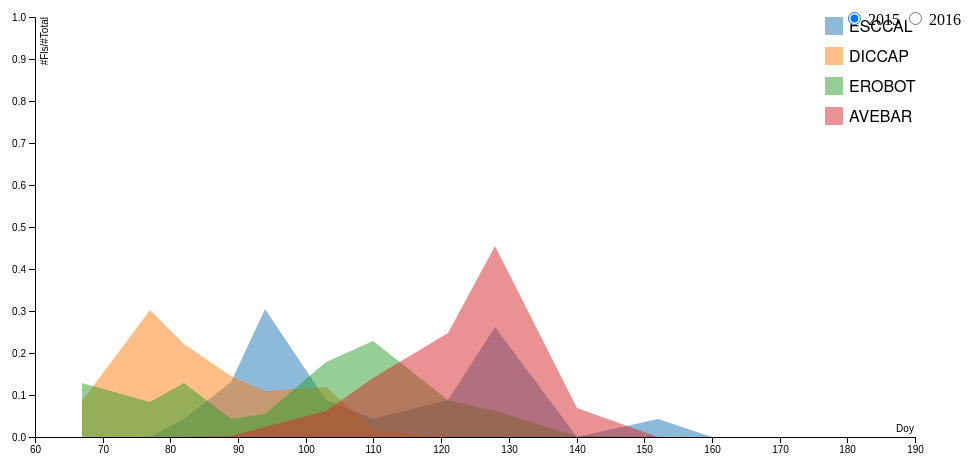
D3 v4 page, settled after 360 driven frames (6 s of simulated time); the page loaded 1 data file(s).



  var TOT_2015, TOT_2016;

  var m = [50, 20, 30, 40],
      w = 1000 - m[1] - m[3],
      h = 500 - m[0] - m[2];

  var x = d3.scaleLinear().rangeRound([0, w - 60]),
      y = d3.scaleLinear().rangeRound([h, 0]);

  var color = d3.scaleOrdinal(d3.schemeCategory10);

  var svg = d3.select("body").append("svg")
      .attr("width", w + m[1] + m[3])
      .attr("height", h + m[0] + m[2])
    .append("g")
      .attr("transform", "translate(" + m[3] + "," + m[0] + ")");


  // // A line generator, for the dark stroke.
  // var line = d3.line()
  //     .x(function(d) { return x(d.doy); })
  //     .y(function(d) { return y(d.fls); })
   
  // A area generator, for the dark stroke.
   var area = d3.area()
       .x(function(d) { return x(d.doy); })
       .y0(h)
       .y1(function(d) { return y(d.fls/d.ttl); });

  var years;

  d3.csv("test.csv", function(data) {
    // Nest stock values by symbol.
    years = d3.nest()
        .key(function(d) { return d.year; })
        .key(function(d) { return d.symbol; })
        .key(function(d) { return d.doy; })
        .rollup(function(v) {return d3.sum(v, function(d) {return d.fls; });})
        .entries(data);

    // Parse dates and numbers. 
    // Also compute the maximum price per symbol, needed for the y-domain.
    years.forEach(function(y) {
      console.log(y);
      totalFls = 0;
      y.values.forEach(function(symbol) {
        tempTotal = 0;
        symbol.values.forEach(function(e) {
          e.fls = +e.value; 
          e.doy = e.key;
          totalFls += e.fls;
          tempTotal += e.fls; 
        });
        symbol.scale = tempTotal;
        symbol.values.sort(function(a, b) { return a.doy - b.doy; });
        
      });
      y.total = totalFls; 
      y.values.sort(function(a, b) { return a.scale - b.scale; });
    });

    years.forEach(function(y) {
      y.values.forEach(function(symbol) {
        cur = symbol.scale;
        symbol.values.forEach(function(e) {
          e.ttl = cur;
        });
      });
    });

    x.domain([60, 190]);
    y.domain([0, 1]);

    TOT_2015 = years[0].total;
    TOT_2016 = years[1].total;

    d3.selectAll("input").on("change", change);
   
    var yr15 = years[0], yr16 = years[1]; 

    function change() {
      var s;
      year = this.value;
      if(year === "2015") {
        s = svg.selectAll(".symbol")
                  .data(yr15.values);
       } else if(year === "2016") {
         s = svg.selectAll(".symbol")
                  .data(yr16.values);
      }
      s.each(function(d) {
        d3.select(this).selectAll(".area")
          .attr("d", area(d.values));
      }); 
    }

    var g = svg.selectAll("g")
        .data(yr15.values)
      .enter().append("g")
        .attr("class", "symbol");

    g.each(function(d, i) {  
      var e = d3.select(this);

      e.attr("id", d.key);
      // e.append("text")
      //     .attr("x", 12)
      //     .attr("dy", ".31em")
      //     .text(d.key)
      //     .attr("transform", function(d) { return "translate(" + (w - 60) + "," + (h  - d.scale / 10) + ")"; });

      e.selectAll(".area")
          .data(d3.range(3))
        .enter().append("path")
          .attr("class", "area")
          .attr("d", area(d.values))
          .style("fill", color(d.key))
          .style("fill-opacity", 1e-6);

    });

    g.select(".area")
        .style("fill-opacity", 0.5);

    var legend = svg.append("g")
                  .selectAll("g")
                  .data(yr15.values)
                  .enter().append("g")
                  .attr("class", "legend")
                  .attr("transform", function(d, i) { return "translate(" + (w - 150) + "," + i * 30 + ")"; });

    legend.append("rect")
          .attr("width", 18)
          .attr("height", 18)
          .style("fill", function(d) { return color(d.key); })
          .style("fill-opacity", 1e-6)
          .style("fill-opacity", 0.5);

     legend.append("text")
           .attr("x", 24)
           .attr("y", 9)
           .attr("dy", ".35em")
           .text(function(d) { return d.key; })
           .on("click", function(d){
              var isDisplay = d3.select("#" + d.key).attr("display");
              if(!isDisplay)
                d3.select("#" + d.key).attr("display", "none");
              else
                d3.select("#" + d.key).attr("display", null);
           });


    
        // .attr("d", function(d) { return area(d.values); });

    svg.append("g")
       .attr("transform", "translate(0, " + h + ")")
       .call(d3.axisBottom(x))
       .append("text")
       .attr("fill", "#000")
       .attr("x", w - 70)
       .attr("y", -5)
       .text("Doy");
       
    
    svg.append("g")
     .call(d3.axisLeft(y))
     .append("text")
     .attr("fill", "#000")
     .attr("transform", "rotate(-90)")
     .attr("y", 6)
     .attr("dy", "0.71em")
     .attr("text-anchor", "end")
     .text("#Fls/#Total");

    // svg.append("g")
    //   .attr("class", "legend")
    //   .attr("transform", "translate(50, 30)")
    //   .style("font-size", "12px")
    // .selectAll("g").data(yr15.values)
    //   .enter().append("g")

    

    


  }); 



### data: test.csv
DATE, year, doy, PLOT, SITE, ASPECT, symbol, fls
04/13/15, 2015, 103, BHN3, BH, N, EROBOT, 4
04/13/15, 2015, 103, BHN3, BH, N, ESCCAL, 1
04/13/15, 2015, 103, BHN3, BH, N, DICCAP, 0
04/13/15, 2015, 103, BHN1, BH, N, EROBOT, 3
04/13/15, 2015, 103, BHN1, BH, N, DICCAP, 0
04/13/15, 2015, 103, BHN1, BH, N, ESCCAL, 1
04/13/15, 2015, 103, BHN1, BH, N, AVEBAR, 21
04/13/15, 2015, 103, BHN2, BH, N, EROBOT, 1
04/13/15, 2015, 103, BHN2, BH, N, DICCAP, 0
04/13/15, 2015, 103, BHN2, BH, N, ESCCAL, 0
04/13/15, 2015, 103, BHN2, BH, N, AVEBAR, 5
04/13/15, 2015, 103, BHS3, BH, S, AVEBAR, 4
04/13/15, 2015, 103, BHS3, BH, S, EROBOT, 7
04/13/15, 2015, 103, BHS3, BH, S, DICCAP, 0
04/13/15, 2015, 103, BHS2, BH, S, EROBOT, 91
04/13/15, 2015, 103, BHS2, BH, S, AVEBAR, 2
04/13/15, 2015, 103, BHS1, BH, S, EROBOT, 15
04/13/15, 2015, 103, BHS1, BH, S, DICCAP, 0
04/13/15, 2015, 103, FRHS1, FR, S, EROBOT, 16
04/13/15, 2015, 103, FRHS3, FR, S, EROBOT, 18
04/13/15, 2015, 103, FRHS3, FR, S, AVEBAR, 0
04/13/15, 2015, 103, FRHS2, FR, S, EROBOT, 20
04/13/15, 2015, 103, FRHS2, FR, S, DICCAP, 0
04/13/15, 2015, 103, FRHN1, FR, N, EROBOT, 8
04/13/15, 2015, 103, FRHN2, FR, N, AVEBAR, 9
04/13/15, 2015, 103, FRHN2, FR, N, EROBOT, 1
04/13/15, 2015, 103, FRHN3, FR, N, EROBOT, 11
04/13/15, 2015, 103, FRHN3, FR, N, AVEBAR, 5
04/13/15, 2015, 103, DPS3, DP, S, DICCAP, 0
04/13/15, 2015, 103, DPS3, DP, S, EROBOT, 13
04/13/15, 2015, 103, DPS2, DP, S, DICCAP, 0
04/13/15, 2015, 103, DPS2, DP, S, EROBOT, 6
04/13/15, 2015, 103, DPS1, DP, S, EROBOT, 4
04/13/15, 2015, 103, DPS1, DP, S, DICCAP, 0
04/13/15, 2015, 103, DPN1, DP, N, DICCAP, 14
04/13/15, 2015, 103, DPN1, DP, N, AVEBAR, 29
04/13/15, 2015, 103, DPN2, DP, N, DICCAP, 28
04/13/15, 2015, 103, DPN2, DP, N, AVEBAR, 7
04/13/15, 2015, 103, DPN3, DP, N, DICCAP, 4
04/13/15, 2015, 103, DPN3, DP, N, AVEBAR, 7
04/13/15, 2015, 103, TPN3, TP, N, AVEBAR, 68
04/13/15, 2015, 103, TPN2, TP, N, AVEBAR, 6
04/13/15, 2015, 103, TPN1, TP, N, DICCAP, 2
04/13/15, 2015, 103, TPN1, TP, N, AVEBAR, 5
04/13/15, 2015, 103, TPS3, TP, S, EROBOT, 5
04/13/15, 2015, 103, TPS3, TP, S, AVEBAR, 18
04/13/15, 2015, 103, TPS1, TP, S, EROBOT, 18
04/13/15, 2015, 103, TPS1, TP, S, AVEBAR, 16
04/13/15, 2015, 103, TPS2, TP, S, EROBOT, 18
04/13/15, 2015, 103, TPS2, TP, S, AVEBAR, 7
04/20/15, 2015, 110, BHN1, BH, N, EROBOT, 2
04/20/15, 2015, 110, BHN1, BH, N, DICCAP, 0
04/20/15, 2015, 110, BHN1, BH, N, ESCCAL, 0
04/20/15, 2015, 110, BHN1, BH, N, AVEBAR, 14
04/20/15, 2015, 110, BHN2, BH, N, EROBOT, 4
04/20/15, 2015, 110, BHN2, BH, N, ESCCAL, 0
04/20/15, 2015, 110, BHN3, BH, N, EROBOT, 4
04/20/15, 2015, 110, BHN3, BH, N, ESCCAL, 1
04/20/15, 2015, 110, BHN3, BH, N, DICCAP, 0
04/20/15, 2015, 110, BHN3, BH, N, AVEBAR, 4
... 1,270 more rows